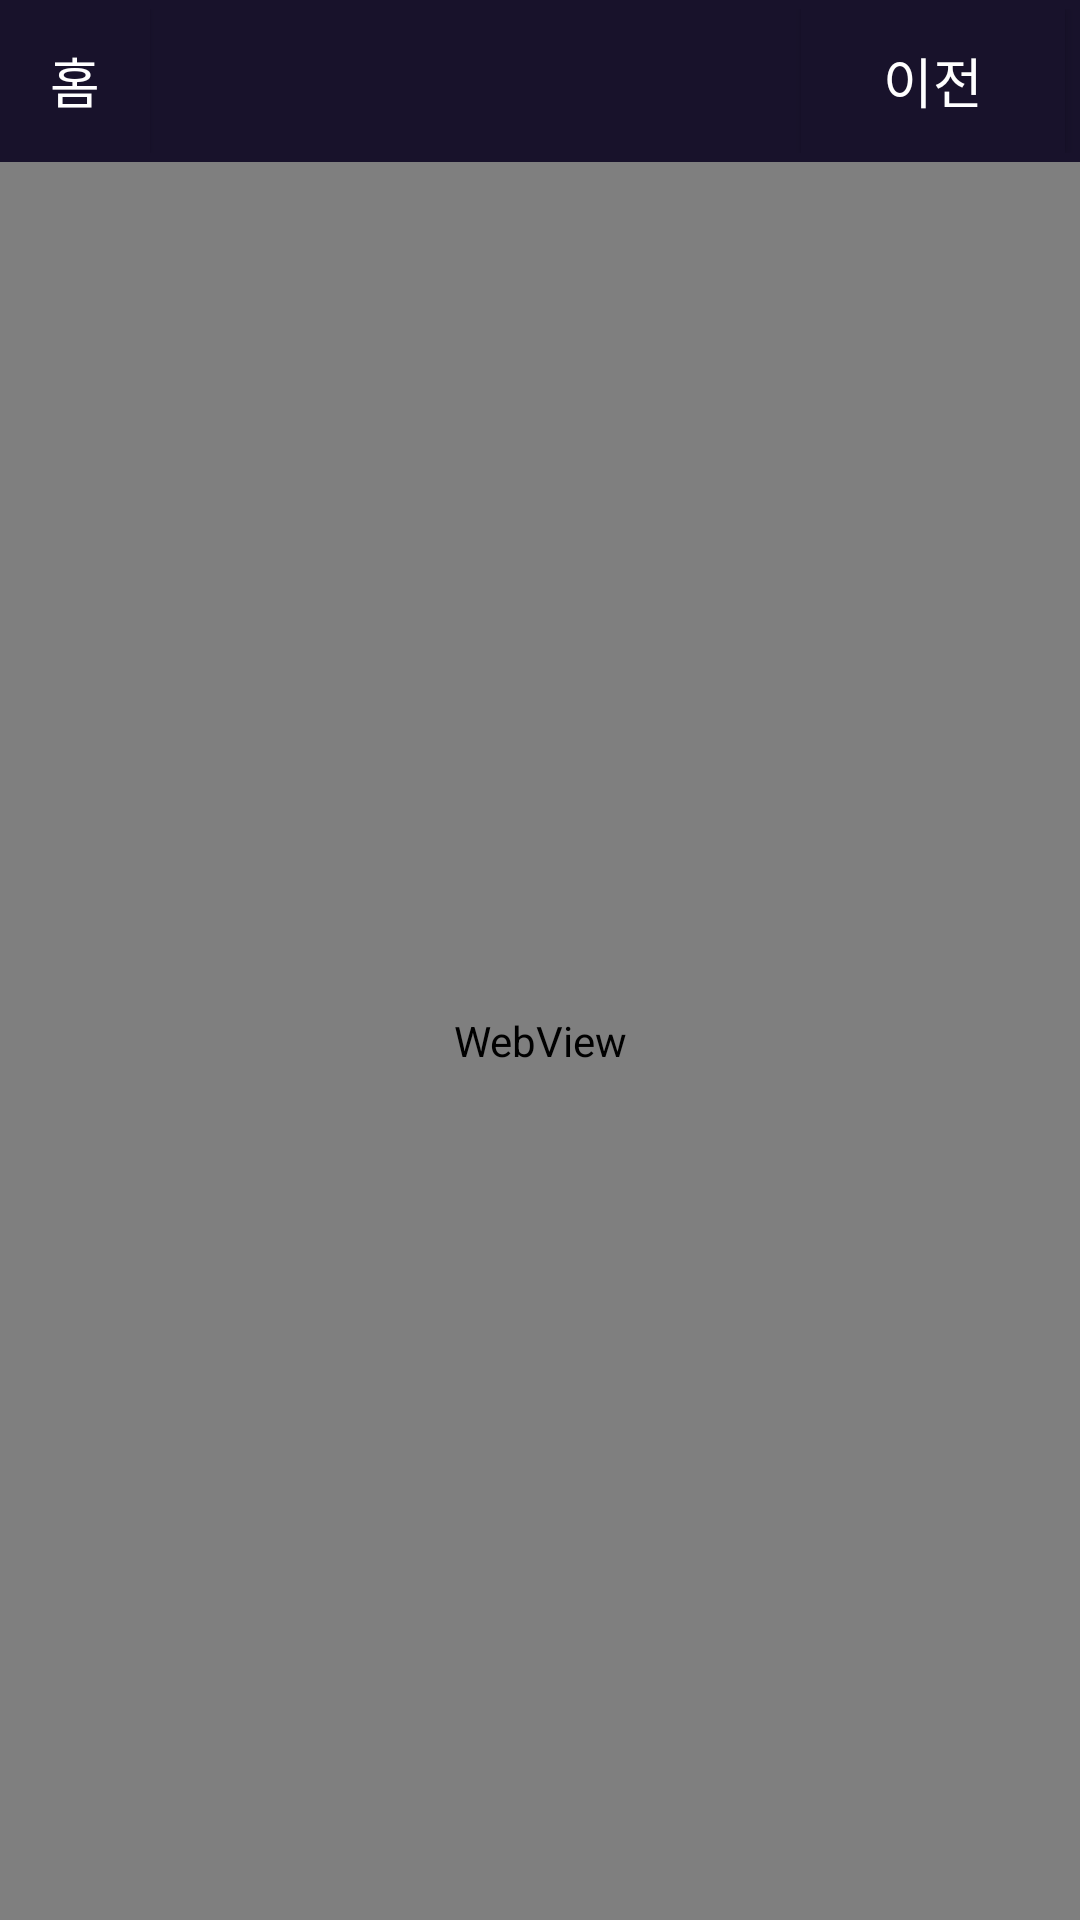

Produce the Android XML layout that renders to this screen, including the resource entries it uses.
<!-- AndroidManifest.xml: application theme Theme.Moodio -->
<!-- res/layout/activity_find_center.xml -->
<?xml version="1.0" encoding="utf-8"?>
<LinearLayout xmlns:android="http://schemas.android.com/apk/res/android"
    xmlns:app="http://schemas.android.com/apk/res-auto"
    xmlns:tools="http://schemas.android.com/tools"
    android:orientation="vertical"
    android:layout_width="match_parent"
    android:layout_height="match_parent"
    tools:context=".FindCenterActivity">

    <LinearLayout
        android:layout_width="match_parent"
        android:layout_height="wrap_content"
        android:background="#18122B"
        android:paddingVertical="3dp">

        <Button
            android:id="@+id/btnHome"
            android:layout_width="50dp"
            android:layout_height="wrap_content"
            android:background="#18122B"
            android:text="홈"
            android:textColor="#FFFFFF"
            android:textSize="18sp"
            android:padding="0dp"
            />
        <TextView
            android:layout_width="wrap_content"
            android:layout_height="wrap_content"
            android:layout_weight="1"/>
        <Button
            android:id="@+id/btnBack"
            android:layout_width="wrap_content"
            android:layout_height="wrap_content"
            android:background="#18122B"
            android:text="이전"
            android:textColor="#FFFFFF"
            android:textSize="18sp"
            android:layout_gravity="right"
            android:layout_marginRight="5dp"
            />

    </LinearLayout>

    <WebView
        android:id="@+id/webView"
        android:layout_width="match_parent"
        android:layout_height="match_parent"
        />

</LinearLayout>
<!-- resources referenced by this layout -->
<resources>
  <style name="Theme.Moodio" parent="Base.Theme.Moodio" />
  <style name="Base.Theme.Moodio" parent="Theme.Material3.DayNight.NoActionBar">
          
          
      </style>
</resources>
